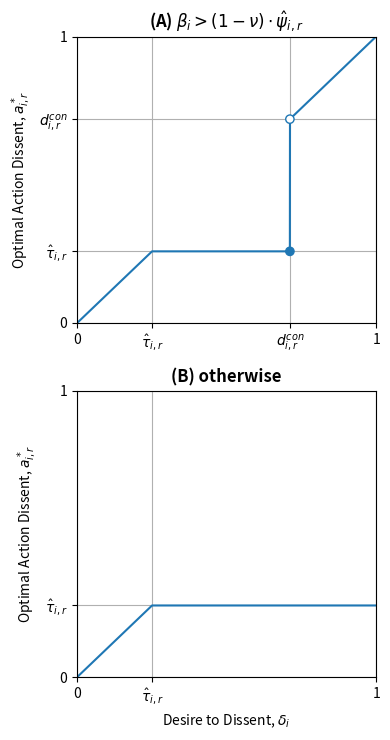

Recreate this plot in Python. (Note: this script raises an exception after producing the figure.)
# Project:  CensorshipDissent
# Filename: opt_action.py
# [redacted]

"""
opt_action: Calculates and plots an individual's optimal action dissent and
corresponding utility as a function of their own desired dissent and boldness
and noisy estimates of the authority's tolerance and severity.
"""

import matplotlib.pyplot as plt
import numpy as np
import os.path as osp


def opt_action(delta, beta, nu, pi, tau, psi):
    """
    Computes an individual's optimal action dissent as a function of their
    parameters, the authority's parameters, and their noisy estimates of the
    authority's tolerance and severity.

    :param delta: the individual's float desire to dissent (in [0,1])
    :param beta: the individual's float boldness (> 0)
    :param nu: the authority's float surveillance (in [0,1])
    :param pi: 'constant' or 'linear' punishment
    :param tau: the authority's float tolerance (in [0,1])
    :param psi: the authority's float punishment severity (> 0)
    :returns: the individual's float optimal action dissent (in [0,delta])
    """
    if pi == 'constant':
        # Compliant/defiant individuals act = desire; the rest self-censor.
        dcon = (beta * tau + nu * psi) / (beta - (1 - nu) * psi)
        if delta <= tau or (beta > (1 - nu) * psi and delta > dcon):
            return delta
        else:
            return tau
    elif pi == 'linear':
        # If the authority's surveillance is perfect, we simply compare the
        # individual's boldness to the authority's severity.
        dlin = (tau + (beta - nu * psi) / ((1 - nu) * psi)) / 2 if nu < 1 else 0
        if delta <= tau or (nu == 1 and beta >= psi) or (nu < 1 and delta <= dlin):
            return delta
        elif (nu == 1 and beta < psi) or (nu < 1 and tau >= dlin):
            return tau
        else:
            return dlin
    else:
        assert(False, f'ERROR: Unrecognized punishment function \'{pi}\'')


def plot_opt_action(ax, beta, nu, pi, tau, psi, color='tab:blue'):
    """
    Plot an individual's optimal action dissent vs. their desired dissent.

    :param ax: a matplotlib.Axes object to plot on
    :param beta: the individual's float boldness (> 0)
    :param nu: the authority's float surveillance (in [0,1])
    :param pi: 'constant' or 'linear' punishment
    :param tau: the authority's float tolerance (in [0,1])
    :param psi: the authority's float punishment severity (> 0)
    :param color: any color recognized by matplotlib
    """
    # Evaluate the individual's optimal action dissent over a range of desires.
    deltas = np.linspace(0, 1, 10000)
    acts = np.array([opt_action(delta, beta, nu, pi, tau, psi) for delta in deltas])
    ax.plot(deltas, acts, c=color)

    # Add visual elements and set axes information depending on the scenario.
    if pi == 'constant':
        if beta <= (1 - nu) * psi:
            ax.set(xticks=[0, tau, 1], yticks=[0, tau, 1],
                   xticklabels=['0', r'$\hat{\tau}_{i,r}$', '1'],
                   yticklabels=['0', r'$\hat{\tau}_{i,r}$', '1'])
        else:
            # Visualize the discontinuity where defiance kicks in.
            dcon = (beta * tau + nu * psi) / (beta - (1 - nu) * psi)
            ax.scatter([dcon, dcon], [tau, dcon], c=[color, 'white'],
                       edgecolor=color, zorder=3)
            ax.set(xticks=[0, tau, dcon, 1], yticks=[0, tau, dcon, 1],
                   xticklabels=['0', r'$\hat{\tau}_{i,r}$', r'$d_{i,r}^{con}$', '1'],
                   yticklabels=['0', r'$\hat{\tau}_{i,r}$', r'$d_{i,r}^{con}$', '1'])
    elif pi == 'linear':
        dlin = (tau + (beta - nu * psi) / ((1 - nu) * psi)) / 2 if nu < 1 else 0
        if nu < 1 and dlin > tau:
            ax.set(xticks=[0, tau, dlin, 1], yticks=[0, tau, dlin, 1],
                   xticklabels=['0', r'$\hat{\tau}_{i,r}$', r'$d_{i,r}^{lin}$', '1'],
                   yticklabels=['0', r'$\hat{\tau}_{i,r}$', r'$d_{i,r}^{lin}$', '1'])
        else:
            ax.set(xticks=[0, tau, 1], yticks=[0, tau, 1],
                   xticklabels=['0', r'$\hat{\tau}_{i,r}$', '1'],
                   yticklabels=['0', r'$\hat{\tau}_{i,r}$', '1'])

    ax.set(xlim=[0, 1], ylim=[0, 1])
    ax.grid()


if __name__ == "__main__":
    # Combine subplots for constant punishment into one figure and save.
    fig, ax = plt.subplots(2, 1, figsize=(4, 7.5), dpi=300, facecolor='white',
                           tight_layout=True)

    # Plot optimal action dissent and utility when defiance exists.
    plot_opt_action(ax[0], beta=1, nu=0.2, pi='constant', tau=0.25, psi=0.6)
    ax[0].set_title(r'(A) $\beta_i > (1 - \nu) \cdot \hat{\psi}_{i,r}$',
                    weight='bold')
    ax[0].set(ylabel=r'Optimal Action Dissent, $a_{i,r}^*$')

    # Plot optimal action dissent and utility when defiance does not exist.
    plot_opt_action(ax[1], beta=1, nu=0.2, pi='constant', tau=0.25, psi=2)
    ax[1].set_title(r'(B) otherwise', weight='bold')
    ax[1].set(xlabel=r'Desire to Dissent, $\delta_i$',
              ylabel=r'Optimal Action Dissent, $a_{i,r}^*$')

    fig.savefig(osp.join('..', 'figs', 'opt_action_constant.png'))

    # Combine subplots for linear pi into one figure and save.
    fig, ax = plt.subplots(1, 3, figsize=(10.75, 4), dpi=300, facecolor='white',
                           tight_layout=True)

    # Plot optimal action dissent and utility when v < 1 and defiance exists.
    plot_opt_action(ax[0], beta=1, nu=0.2, pi='linear', tau=0.25, psi=1)
    ax[0].set_title(r'(A) $\nu < 1$ and $\hat{\tau}_{i,r} < d_{i,r}^{lin}$',
                    weight='bold')
    ax[0].set(xlabel=r'Desire to Dissent, $\delta_i$',
              ylabel=r'Optimal Action Dissent, $a_{i,r}^*$')

    # Plot optimal action dissent and utility when v = 1 and beta >= s.
    plot_opt_action(ax[1], beta=1, nu=1, pi='linear', tau=0.25, psi=0.6)
    ax[1].set_title(r'(B) $\nu = 1$ and $\beta_i \geq \hat{\psi}_{i,r}$',
                    weight='bold')
    ax[1].set(xlabel=r'Desire to Dissent, $\delta_i$')

    # Plot optimal action dissent and utility in the remaining case.
    plot_opt_action(ax[2], beta=1, nu=1, pi='linear', tau=0.25, psi=2)
    ax[2].set_title(r'(C) otherwise', weight='bold')
    ax[2].set(xlabel=r'Desire to Dissent, $\delta_i$')

    fig.savefig(osp.join('..', 'figs', 'opt_action_linear.png'))
